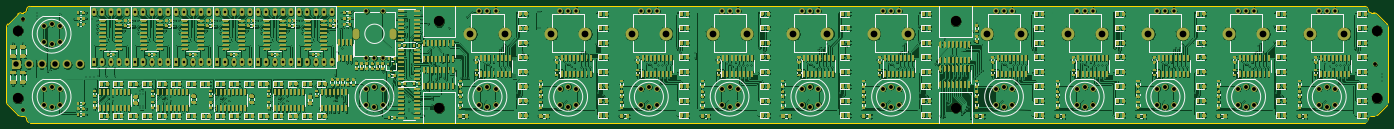
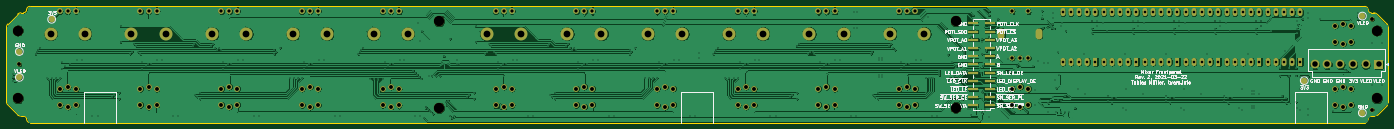
Circuit board: 10 layer files. Board 428.0 x 36.0 mm.
- bottom_copper: Frontpanel-B_Cu.gbr (779790 bytes)
- bottom_mask: Frontpanel-B_Mask.gbr (8796 bytes)
- paste: Frontpanel-B_Paste.gbr (1095 bytes)
- bottom_silk: Frontpanel-B_SilkS.gbr (62468 bytes)
- outline: Frontpanel-Edge_Cuts.gbr (2391 bytes)
- top_copper: Frontpanel-F_Cu.gbr (3042295 bytes)
- top_mask: Frontpanel-F_Mask.gbr (349924 bytes)
- paste: Frontpanel-F_Paste.gbr (342509 bytes)
- top_silk: Frontpanel-F_SilkS.gbr (52321 bytes)
- drill: Frontpanel.drl (11725 bytes)

=== bottom_copper: Frontpanel-B_Cu.gbr (779790 bytes, source omitted) ===
=== bottom_mask: Frontpanel-B_Mask.gbr (8796 bytes, source omitted) ===
=== paste: Frontpanel-B_Paste.gbr ===
%TF.GenerationSoftware,KiCad,Pcbnew,(5.1.9-0-10_14)*%
%TF.CreationDate,2021-04-09T21:01:28+02:00*%
%TF.ProjectId,Frontpanel,46726f6e-7470-4616-9e65-6c2e6b696361,rev?*%
%TF.SameCoordinates,Original*%
%TF.FileFunction,Paste,Bot*%
%TF.FilePolarity,Positive*%
%FSLAX46Y46*%
G04 Gerber Fmt 4.6, Leading zero omitted, Abs format (unit mm)*
G04 Created by KiCad (PCBNEW (5.1.9-0-10_14)) date 2021-04-09 21:01:28*
%MOMM*%
%LPD*%
G01*
G04 APERTURE LIST*
%ADD10R,3.150000X1.000000*%
G04 APERTURE END LIST*
D10*
%TO.C,J1*%
X214525000Y-187300000D03*
X209475000Y-187300000D03*
X214525000Y-189840000D03*
X209475000Y-189840000D03*
X214525000Y-192380000D03*
X209475000Y-192380000D03*
X214525000Y-194920000D03*
X209475000Y-194920000D03*
X214525000Y-197460000D03*
X209475000Y-197460000D03*
X214525000Y-200000000D03*
X209475000Y-200000000D03*
X214525000Y-202540000D03*
X209475000Y-202540000D03*
X214525000Y-205080000D03*
X209475000Y-205080000D03*
X214525000Y-207620000D03*
X209475000Y-207620000D03*
X214525000Y-210160000D03*
X209475000Y-210160000D03*
X214525000Y-212700000D03*
X209475000Y-212700000D03*
%TD*%
M02*

=== bottom_silk: Frontpanel-B_SilkS.gbr (62468 bytes, source omitted) ===
=== outline: Frontpanel-Edge_Cuts.gbr ===
%TF.GenerationSoftware,KiCad,Pcbnew,(5.1.9-0-10_14)*%
%TF.CreationDate,2021-04-09T21:01:29+02:00*%
%TF.ProjectId,Frontpanel,46726f6e-7470-4616-9e65-6c2e6b696361,rev?*%
%TF.SameCoordinates,Original*%
%TF.FileFunction,Profile,NP*%
%FSLAX46Y46*%
G04 Gerber Fmt 4.6, Leading zero omitted, Abs format (unit mm)*
G04 Created by KiCad (PCBNEW (5.1.9-0-10_14)) date 2021-04-09 21:01:29*
%MOMM*%
%LPD*%
G01*
G04 APERTURE LIST*
%TA.AperFunction,Profile*%
%ADD10C,0.050000*%
%TD*%
G04 APERTURE END LIST*
D10*
X86439340Y-212560660D02*
G75*
G02*
X86000000Y-211500000I1060660J1060660D01*
G01*
X86439340Y-212560660D02*
X89439340Y-215560660D01*
X89439340Y-215560660D02*
G75*
G03*
X90500000Y-216000000I1060660J1060660D01*
G01*
X92250000Y-217000000D02*
G75*
G03*
X91250000Y-216000000I-1000000J0D01*
G01*
X92250000Y-217000000D02*
G75*
G03*
X93250000Y-218000000I1000000J0D01*
G01*
X91250000Y-216000000D02*
X90500000Y-216000000D01*
X508750000Y-216000000D02*
X509500000Y-216000000D01*
X507750000Y-217000000D02*
G75*
G02*
X508750000Y-216000000I1000000J0D01*
G01*
X507750000Y-217000000D02*
G75*
G02*
X506750000Y-218000000I-1000000J0D01*
G01*
X513560660Y-212560660D02*
G75*
G03*
X514000000Y-211500000I-1060660J1060660D01*
G01*
X513560660Y-212560660D02*
X510560660Y-215560660D01*
X510560660Y-215560660D02*
G75*
G02*
X509500000Y-216000000I-1060660J1060660D01*
G01*
X508750000Y-184000000D02*
X509500000Y-184000000D01*
X507750000Y-183000000D02*
G75*
G03*
X508750000Y-184000000I1000000J0D01*
G01*
X507750000Y-183000000D02*
G75*
G03*
X506750000Y-182000000I-1000000J0D01*
G01*
X513560660Y-187439340D02*
G75*
G02*
X514000000Y-188500000I-1060660J-1060660D01*
G01*
X513560660Y-187439340D02*
X510560660Y-184439340D01*
X510560660Y-184439340D02*
G75*
G03*
X509500000Y-184000000I-1060660J-1060660D01*
G01*
X89439340Y-184439340D02*
G75*
G02*
X90500000Y-184000000I1060660J-1060660D01*
G01*
X86439340Y-187439340D02*
G75*
G03*
X86000000Y-188500000I1060660J-1060660D01*
G01*
X91250000Y-184000000D02*
X90500000Y-184000000D01*
X92250000Y-183000000D02*
G75*
G02*
X93250000Y-182000000I1000000J0D01*
G01*
X92250000Y-183000000D02*
G75*
G02*
X91250000Y-184000000I-1000000J0D01*
G01*
X86439340Y-187439340D02*
X89439340Y-184439340D01*
X506750000Y-182000000D02*
X93250000Y-182000000D01*
X514000000Y-211500000D02*
X514000000Y-188500000D01*
X93250000Y-218000000D02*
X506750000Y-218000000D01*
X86000000Y-188500000D02*
X86000000Y-211500000D01*
M02*

=== top_copper: Frontpanel-F_Cu.gbr (3042295 bytes, source omitted) ===
=== top_mask: Frontpanel-F_Mask.gbr (349924 bytes, source omitted) ===
=== paste: Frontpanel-F_Paste.gbr (342509 bytes, source omitted) ===
=== top_silk: Frontpanel-F_SilkS.gbr (52321 bytes, source omitted) ===
=== drill: Frontpanel.drl (11725 bytes, source omitted) ===
